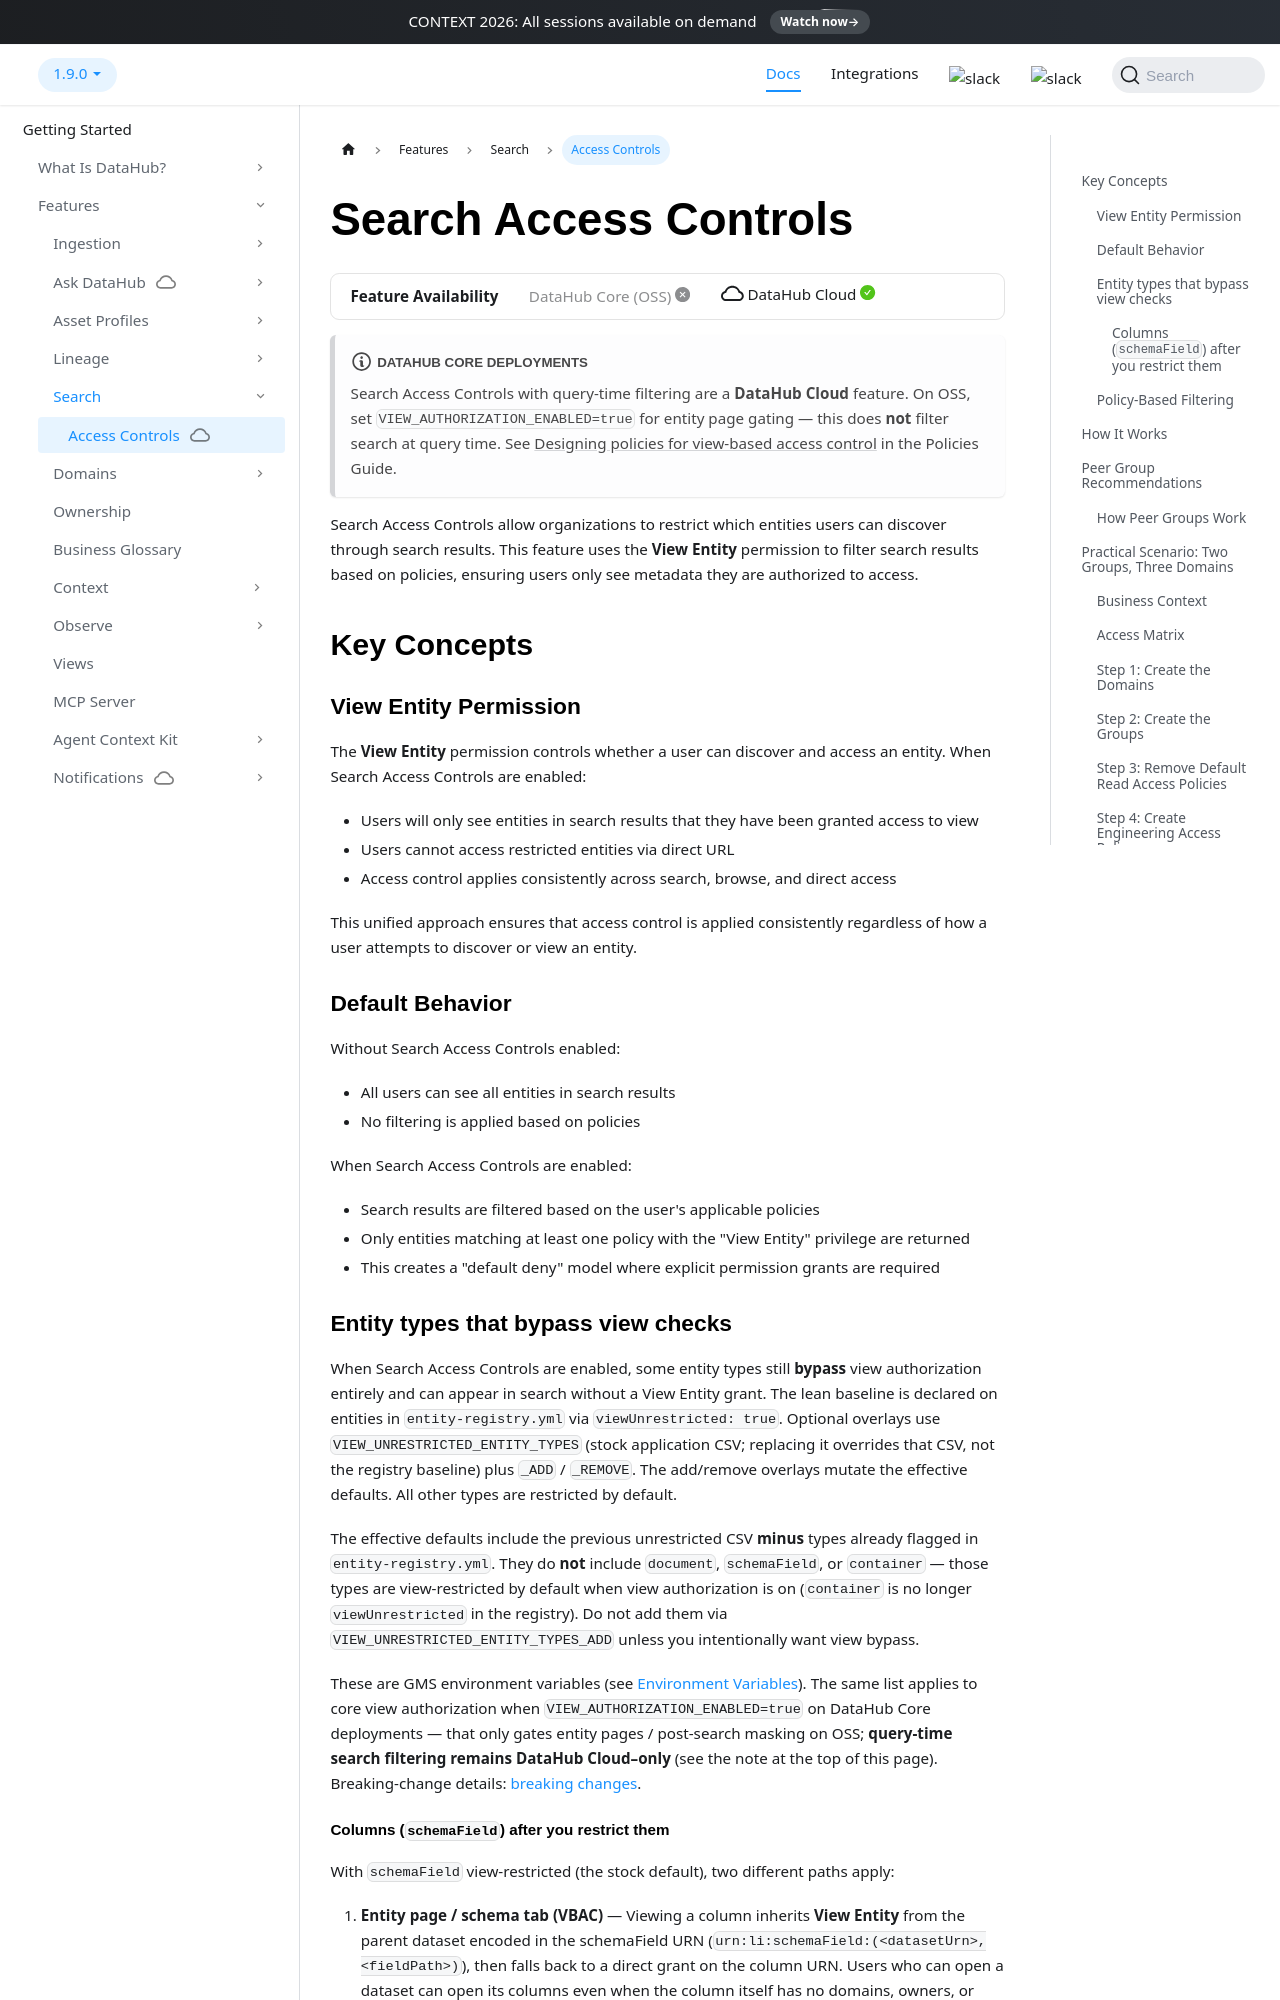

repository: datahub-project/datahub · page: docs/features/feature-guides/search-access-controls/index.html · generator: docusaurus

---
description: "Restrict which entities users can discover in DataHub search results using Search Access Controls and View Entity permissions."
---

import FeatureAvailability from '@site/src/components/FeatureAvailability';

# Search Access Controls

<FeatureAvailability saasOnly />

:::note DataHub Core deployments
Search Access Controls with query-time filtering are a **DataHub Cloud** feature. On OSS, set `VIEW_AUTHORIZATION_ENABLED=true` for entity page gating — this does **not** filter search at query time. See [Designing policies for view-based access control](../../authorization/policies.md#designing-policies-for-view-based-access-control) in the Policies Guide.
:::

Search Access Controls allow organizations to restrict which entities users can discover through search results. This feature uses the **View Entity** permission to filter search results based on policies, ensuring users only see metadata they are authorized to access.

## Key Concepts

### View Entity Permission

The **View Entity** permission controls whether a user can discover and access an entity. When Search Access Controls are enabled:

- Users will only see entities in search results that they have been granted access to view
- Users cannot access restricted entities via direct URL
- Access control applies consistently across search, browse, and direct access

This unified approach ensures that access control is applied consistently regardless of how a user attempts to discover or view an entity.

### Default Behavior

Without Search Access Controls enabled:

- All users can see all entities in search results
- No filtering is applied based on policies

When Search Access Controls are enabled:

- Search results are filtered based on the user's applicable policies
- Only entities matching at least one policy with the "View Entity" privilege are returned
- This creates a "default deny" model where explicit permission grants are required

### Entity types that bypass view checks

When Search Access Controls are enabled, some entity types still **bypass** view authorization entirely and can appear
in search without a View Entity grant. The lean baseline is declared on entities in `entity-registry.yml` via
`viewUnrestricted: true`. Optional overlays use `VIEW_UNRESTRICTED_ENTITY_TYPES` (stock application CSV;
replacing it overrides that CSV, not the registry baseline) plus `_ADD` / `_REMOVE`. The add/remove overlays
mutate the effective defaults. All other types are restricted by default.

The effective defaults include the previous unrestricted CSV **minus** types already flagged in
`entity-registry.yml`. They do **not** include `document`, `schemaField`, or `container` — those types are
view-restricted by default when view authorization is on (`container` is no longer `viewUnrestricted` in the
registry). Do not add them via `VIEW_UNRESTRICTED_ENTITY_TYPES_ADD` unless you intentionally want view bypass.

These are GMS environment variables (see [Environment Variables](../../deploy/environment-vars.md)). The same list
applies to core view authorization when `VIEW_AUTHORIZATION_ENABLED=true` on DataHub Core deployments — that only
gates entity pages / post-search masking on OSS; **query-time search filtering remains DataHub Cloud–only** (see the
note at the top of this page). Breaking-change details: [breaking changes](../../how/breaking-changes.md).
